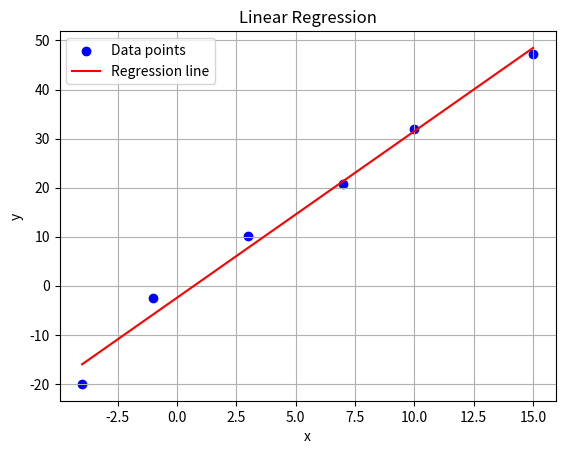

Write Python code to recreate this figure.
#implementation for regression function plot

import matplotlib.pyplot as plt

# Data
x_data = [3, -1, 7, -4, 10, 15]
y_data = [10.1, -2.5, 20.8, -20, 32, 47.2]

# OLS coefficients
beta_0 = -2.4264
beta_1 = 3.3936

# Regression function
def regression_function(x):
    return beta_0 + beta_1 * x

# Plot the data points
plt.scatter(x_data, y_data, color='blue', label='Data points')

# Plot the regression line
x_range = range(min(x_data), max(x_data) + 1)
plt.plot(x_range, [regression_function(x) for x in x_range], color='red', label='Regression line')

plt.xlabel('x')
plt.ylabel('y')
plt.title('Linear Regression')
plt.legend()
plt.grid(True)
plt.show()
